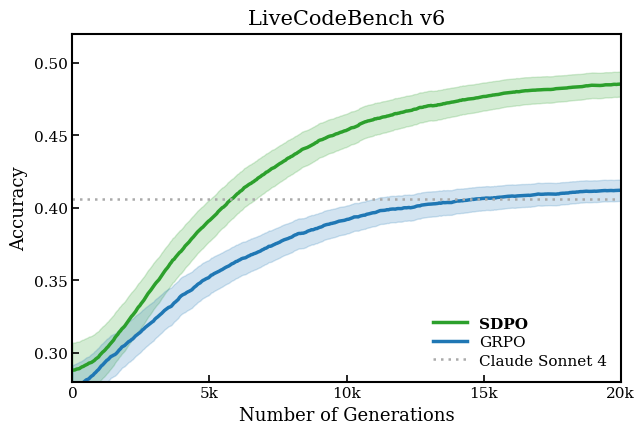
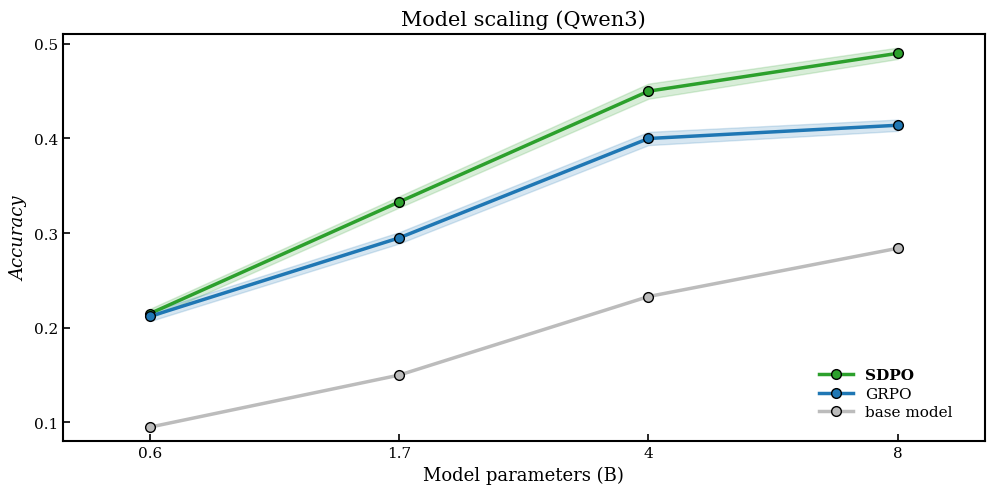

Python code for these plots, in order:
"""
复现 image2 & image3: Self-distillation 论文折线图
image2: 连续训练曲线 + 置信区间阴影 + 水平参考线
image3: 离散点折线 + 置信区间阴影（模型规模 scaling）
来源：Reinforcement learning via self-distillation
"""

import argparse
from pathlib import Path

parser = argparse.ArgumentParser(description="Render the self-distillation line examples.")
parser.add_argument("--out-dir", type=Path, default=Path.cwd())
args = parser.parse_args()

try:
    import matplotlib.pyplot as plt
    import numpy as np
    from matplotlib import ticker
except ModuleNotFoundError as exc:
    parser.error(f"missing optional plotting dependency: {exc.name}; install matplotlib and numpy")

args.out_dir.mkdir(parents=True, exist_ok=True)
output_v6 = args.out_dir / "line_selfdistill_v6_repro.png"
output_scaling = args.out_dir / "line_selfdistill_scaling_repro.png"

# ── 预分析结论 ─────────────────────────────────────────────
# 字体：使用 Matplotlib 自带 serif 字体，避免依赖系统 LaTeX
# 加粗：标题 normal | 图例 SDPO bold | 其他 normal
# Spine：只保留左/下（开口式）
# Grid：无
# 颜色：绿 #3A8B3A (SDPO) | 蓝 #3B6BB5 (GRPO) | 灰 #999999 (base)
# 阴影：主线颜色 alpha=0.15 的半透明填充
plt.rcParams.update({
    'text.usetex': False,
    'font.family': 'serif',
    'font.serif': ['Computer Modern Roman', 'STIX Two Text', 'DejaVu Serif'],
    'axes.unicode_minus': False,
})

C_SDPO  = '#2CA02C'   # matplotlib tab green
C_GRPO  = '#1F77B4'   # matplotlib tab blue
C_BASE  = '#BCBCBC'   # 浅灰，原图 base model

# ══════════════════════════════════════════════════════════
# 图 2：连续训练曲线（LiveCodeBench v6）
# ══════════════════════════════════════════════════════════
np.random.seed(42)

steps = np.linspace(0, 20000, 400)   # 更多点 + EMA 后更平滑

def raw_curve(start, end, steps, noise=0.008):
    t = steps / steps[-1]
    curve = start + (end - start) * (1 - np.exp(-4 * t))
    curve += np.random.normal(0, noise, len(steps)) * (1 - t * 0.7)
    return curve

def ema(arr, alpha=0.96):
    """Exponential moving average — 模拟论文中对 training log 的平滑"""
    out = np.zeros_like(arr)
    out[0] = arr[0]
    for i in range(1, len(arr)):
        out[i] = alpha * out[i - 1] + (1 - alpha) * arr[i]
    return out

# 中心线：先生成有噪声的曲线，再 EMA 平滑（与论文一致）
sdpo_mean = ema(raw_curve(0.285, 0.490, steps, noise=0.006))
sdpo_std  = 0.012 * np.exp(-2 * steps / steps[-1]) + 0.007
grpo_mean = ema(raw_curve(0.285, 0.415, steps, noise=0.006))
grpo_std  = 0.010 * np.exp(-2 * steps / steps[-1]) + 0.006

fig2, ax2 = plt.subplots(figsize=(6.5, 4.4))

ax2.fill_between(steps, sdpo_mean - sdpo_std, sdpo_mean + sdpo_std,
                 color=C_SDPO, alpha=0.20)
ax2.fill_between(steps, grpo_mean - grpo_std, grpo_mean + grpo_std,
                 color=C_GRPO, alpha=0.20)
ax2.plot(steps, sdpo_mean, color=C_SDPO, lw=2.5, label='SDPO')
ax2.plot(steps, grpo_mean, color=C_GRPO, lw=2.5, label='GRPO')
# 原图 Claude 参考线为稀疏圆点线，非虚线
ax2.axhline(0.406, color='#AAAAAA', lw=1.8,
            linestyle=(0, (1, 2)), label='Claude Sonnet 4')

ax2.set_xlim(0, 20000)
ax2.set_ylim(0.28, 0.52)
ax2.set_xlabel('Number of Generations', fontsize=13)
ax2.set_ylabel('Accuracy', fontsize=13)
ax2.set_title('LiveCodeBench v6', fontsize=15, pad=7)

ax2.xaxis.set_major_formatter(ticker.FuncFormatter(
    lambda x, _: f'{int(x/1000)}k' if x > 0 else '0'))
ax2.xaxis.set_major_locator(ticker.MultipleLocator(5000))
ax2.yaxis.set_major_locator(ticker.MultipleLocator(0.05))

leg2 = ax2.legend(fontsize=11, loc='lower right',
                  framealpha=0, edgecolor='none',
                  handlelength=2.2, borderaxespad=0.5, labelspacing=0.3)
for text in leg2.get_texts():
    if 'SDPO' in text.get_text():
        text.set_fontweight('bold')

# 四边框 + 向内刻度（与原图一致）
for sp in ax2.spines.values():
    sp.set_visible(True)
    sp.set_linewidth(1.5)
ax2.tick_params(direction='in', length=5, width=1.2, labelsize=11)
ax2.grid(False)

fig2.tight_layout(pad=0.9)
fig2.savefig(output_v6,
             dpi=300, facecolor='white')
plt.close(fig2)
print(f'saved: {output_v6.resolve()}')

# ══════════════════════════════════════════════════════════
# 图 3：模型 scaling 折线（Model scaling Qwen3）
# ══════════════════════════════════════════════════════════
param_labels = ['0.6', '1.7', '4', '8']
param_x      = [0.6,   1.7,   4,   8]
x_pos        = [0, 1, 2, 3]   # 等间距排列，x 轴用 param_labels

sdpo_pts = [0.215, 0.333, 0.450, 0.490]
grpo_pts = [0.212, 0.295, 0.400, 0.414]
base_pts = [0.095, 0.150, 0.233, 0.284]

sdpo_std3 = [0.005, 0.006, 0.008, 0.006]
grpo_std3 = [0.005, 0.006, 0.007, 0.006]

fig3, ax3 = plt.subplots(figsize=(10, 5))   # 2:1 宽高比，与原图一致

ax3.fill_between(x_pos,
                 [v - s for v, s in zip(sdpo_pts, sdpo_std3)],
                 [v + s for v, s in zip(sdpo_pts, sdpo_std3)],
                 color=C_SDPO, alpha=0.18)
ax3.fill_between(x_pos,
                 [v - s for v, s in zip(grpo_pts, grpo_std3)],
                 [v + s for v, s in zip(grpo_pts, grpo_std3)],
                 color=C_GRPO, alpha=0.18)

MEC = 'black'   # 原图标记点有黑色描边
ax3.plot(x_pos, sdpo_pts, color=C_SDPO, lw=2.5,
         marker='o', ms=7, mfc=C_SDPO,
         markeredgecolor=MEC, markeredgewidth=1.0,
         label='SDPO')
ax3.plot(x_pos, grpo_pts, color=C_GRPO, lw=2.5,
         marker='o', ms=7, mfc=C_GRPO,
         markeredgecolor=MEC, markeredgewidth=1.0,
         label='GRPO')
ax3.plot(x_pos, base_pts, color=C_BASE, lw=2.5,   # 与主线同粗
         marker='o', ms=7, mfc=C_BASE,
         markeredgecolor=MEC, markeredgewidth=1.0,
         label='base model')

ax3.set_xticks(x_pos)
ax3.set_xticklabels(param_labels, fontsize=11)
ax3.set_xlim(-0.35, 3.35)
ax3.set_ylim(0.08, 0.51)   # 与原图 0.1~0.5 刻度对齐，留极小顶部空
ax3.set_xlabel('Model parameters (B)', fontsize=13)
ax3.set_ylabel('Accuracy', fontsize=13, fontstyle='italic')
ax3.set_title('Model scaling (Qwen3)', fontsize=15, pad=7)
ax3.yaxis.set_major_locator(ticker.MultipleLocator(0.1))

# 图例移右下（原图位置）
leg3 = ax3.legend(fontsize=11, loc='lower right',
                  bbox_to_anchor=(0.98, 0.02),
                  framealpha=0, edgecolor='none',
                  handlelength=2.2, borderaxespad=0.5, labelspacing=0.3)
for text in leg3.get_texts():
    if 'SDPO' in text.get_text():
        text.set_fontweight('bold')

# 四边框 + 向内刻度
for sp in ax3.spines.values():
    sp.set_visible(True)
    sp.set_linewidth(1.5)
ax3.tick_params(direction='in', length=5, width=1.2, labelsize=11)
ax3.grid(False)

fig3.tight_layout(pad=0.9)
fig3.savefig(output_scaling,
             dpi=300, facecolor='white')
plt.close(fig3)
print(f'saved: {output_scaling.resolve()}')
